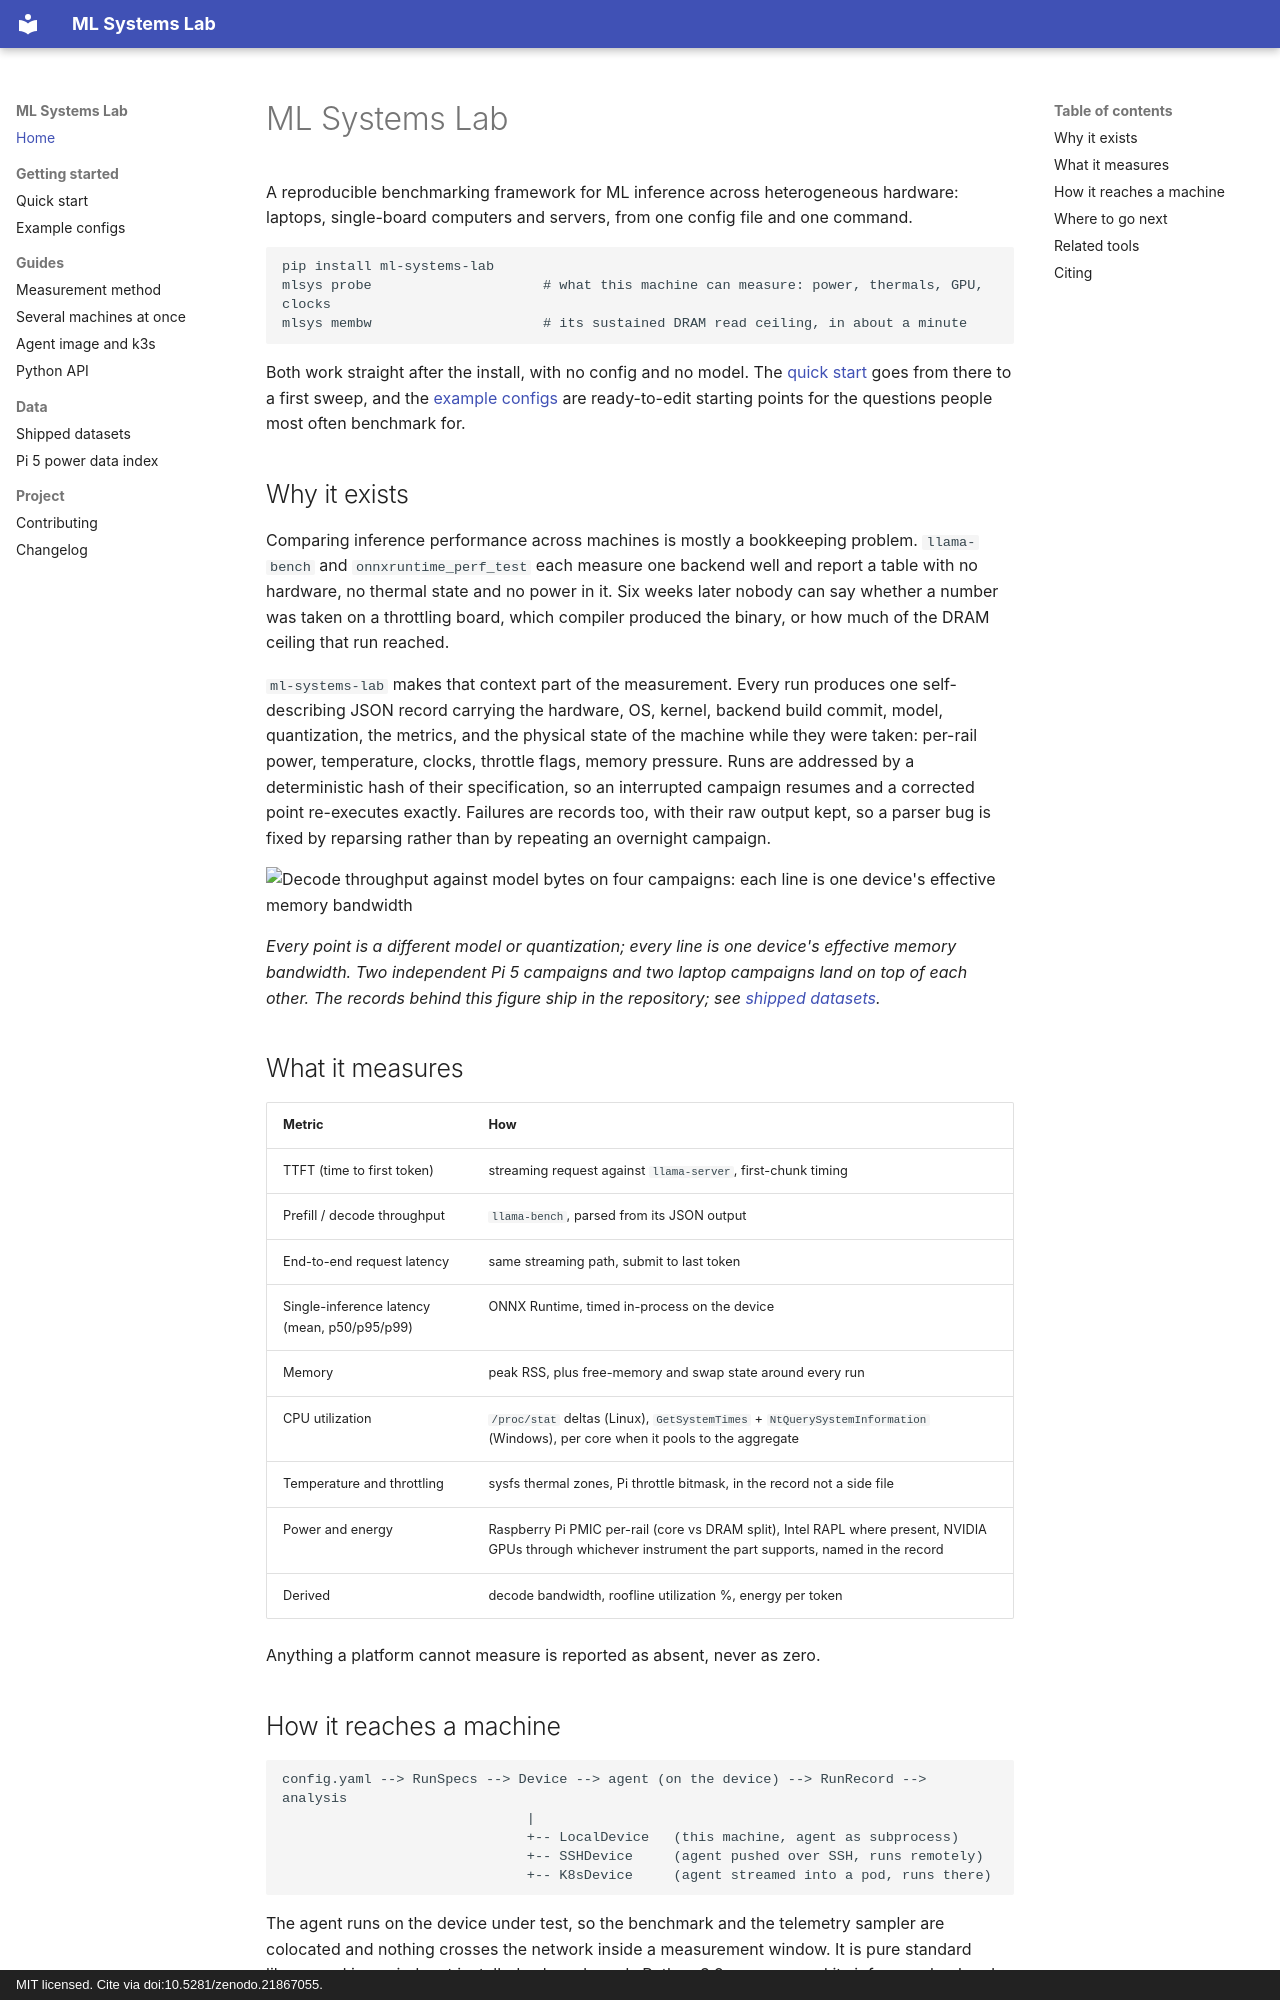

repository: manunicholasjacob/ml-systems-lab · page: index.html · generator: mkdocs · copyright: MIT licensed. Cite via doi:10.5281/zenodo.21867055.

# ML Systems Lab

A reproducible benchmarking framework for ML inference across heterogeneous hardware:
laptops, single-board computers and servers, from one config file and one command.

```
pip install ml-systems-lab
mlsys probe                     # what this machine can measure: power, thermals, GPU, clocks
mlsys membw                     # its sustained DRAM read ceiling, in about a minute
```

Both work straight after the install, with no config and no model. The
[quick start](quickstart.md) goes from there to a first sweep, and the
[example configs](configs.md) are ready-to-edit starting points for the questions
people most often benchmark for.

## Why it exists

Comparing inference performance across machines is mostly a bookkeeping problem.
`llama-bench` and `onnxruntime_perf_test` each measure one backend well and report a
table with no hardware, no thermal state and no power in it. Six weeks later nobody can
say whether a number was taken on a throttling board, which compiler produced the
binary, or how much of the DRAM ceiling that run reached.

`ml-systems-lab` makes that context part of the measurement. Every run produces one
self-describing JSON record carrying the hardware, OS, kernel, backend build commit,
model, quantization, the metrics, and the physical state of the machine while they
were taken: per-rail power, temperature, clocks, throttle flags, memory pressure. Runs
are addressed by a deterministic hash of their specification, so an interrupted
campaign resumes and a corrected point re-executes exactly. Failures are records too,
with their raw output kept, so a parser bug is fixed by reparsing rather than by
repeating an overnight campaign.

![Decode throughput against model bytes on four campaigns: each line is one device's effective memory bandwidth](https://raw.githubusercontent.com/manunicholasjacob/ml-systems-lab/main/results/combined-report/fig_roofline.png)

*Every point is a different model or quantization; every line is one device's effective
memory bandwidth. Two independent Pi 5 campaigns and two laptop campaigns land on top of
each other. The records behind this figure ship in the repository; see
[shipped datasets](datasets.md).*

## What it measures

| Metric | How |
|---|---|
| TTFT (time to first token) | streaming request against `llama-server`, first-chunk timing |
| Prefill / decode throughput | `llama-bench`, parsed from its JSON output |
| End-to-end request latency | same streaming path, submit to last token |
| Single-inference latency (mean, p50/p95/p99) | ONNX Runtime, timed in-process on the device |
| Memory | peak RSS, plus free-memory and swap state around every run |
| CPU utilization | `/proc/stat` deltas (Linux), `GetSystemTimes` + `NtQuerySystemInformation` (Windows), per core when it pools to the aggregate |
| Temperature and throttling | sysfs thermal zones, Pi throttle bitmask, in the record not a side file |
| Power and energy | Raspberry Pi PMIC per-rail (core vs DRAM split), Intel RAPL where present, NVIDIA GPUs through whichever instrument the part supports, named in the record |
| Derived | decode bandwidth, roofline utilization %, energy per token |

Anything a platform cannot measure is reported as absent, never as zero.
